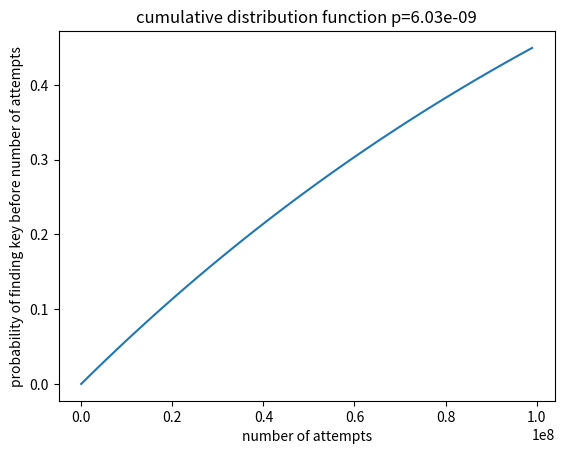

Here is the Python script that generated this plot:
"""
    geometric distribution
"""

import math
import numpy as np
import matplotlib.pyplot as plt

total_nb_keys = math.factorial(26)
stopping_keys = math.factorial(20)

p = stopping_keys/total_nb_keys
print(p)
q = 1-p


def cumulative_distribution_function(k):
    return 1-pow(q, k)


nb_steps = 100
nmax = 1e8
step = nmax/nb_steps
x_step = np.arange(1, nmax, step)
y_values = cumulative_distribution_function(x_step)

plt.plot(x_step, y_values)
plt.title(f"cumulative distribution function p={p:0.2e}")
plt.ylabel("probability of finding key before number of attempts")
plt.xlabel("number of attempts")
plt.savefig("cumulative distribution function.pdf")
